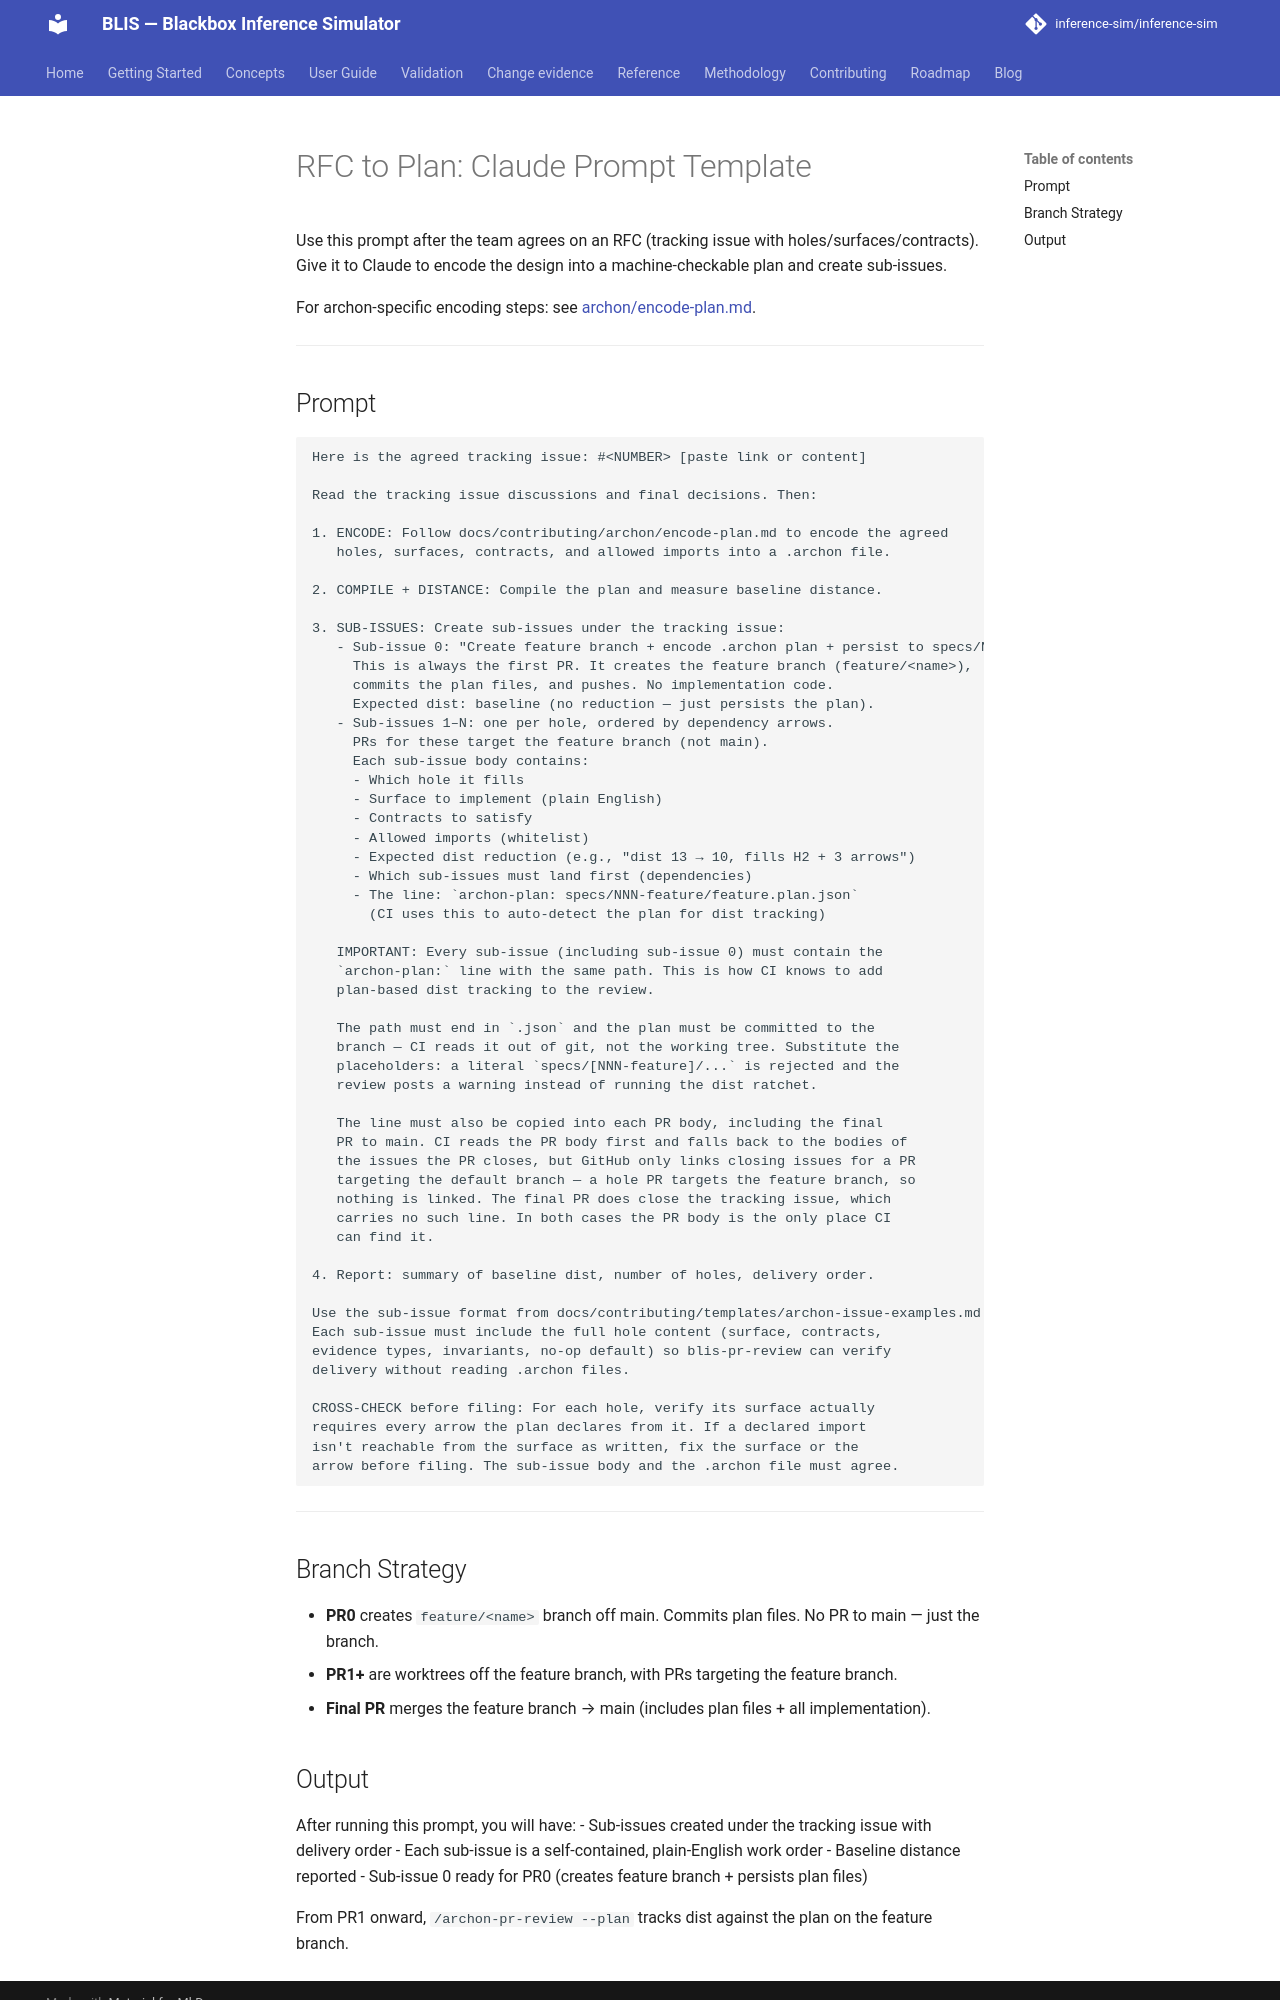

repository: inference-sim/inference-sim · page: 0.18/contributing/templates/rfc-to-plan/index.html · generator: mkdocs

# RFC to Plan: Claude Prompt Template

Use this prompt after the team agrees on an RFC (tracking issue with holes/surfaces/contracts). Give it to Claude to encode the design into a machine-checkable plan and create sub-issues.

For archon-specific encoding steps: see [archon/encode-plan.md](../archon/encode-plan.md).

---

## Prompt

```
Here is the agreed tracking issue: #<NUMBER> [paste link or content]

Read the tracking issue discussions and final decisions. Then:

1. ENCODE: Follow docs/contributing/archon/encode-plan.md to encode the agreed
   holes, surfaces, contracts, and allowed imports into a .archon file.

2. COMPILE + DISTANCE: Compile the plan and measure baseline distance.

3. SUB-ISSUES: Create sub-issues under the tracking issue:
   - Sub-issue 0: "Create feature branch + encode .archon plan + persist to specs/NNN-feature/"
     This is always the first PR. It creates the feature branch (feature/<name>),
     commits the plan files, and pushes. No implementation code.
     Expected dist: baseline (no reduction — just persists the plan).
   - Sub-issues 1–N: one per hole, ordered by dependency arrows.
     PRs for these target the feature branch (not main).
     Each sub-issue body contains:
     - Which hole it fills
     - Surface to implement (plain English)
     - Contracts to satisfy
     - Allowed imports (whitelist)
     - Expected dist reduction (e.g., "dist 13 → 10, fills H2 + 3 arrows")
     - Which sub-issues must land first (dependencies)
     - The line: `archon-plan: specs/NNN-feature/feature.plan.json`
       (CI uses this to auto-detect the plan for dist tracking)

   IMPORTANT: Every sub-issue (including sub-issue 0) must contain the
   `archon-plan:` line with the same path. This is how CI knows to add
   plan-based dist tracking to the review.

   The path must end in `.json` and the plan must be committed to the
   branch — CI reads it out of git, not the working tree. Substitute the
   placeholders: a literal `specs/[NNN-feature]/...` is rejected and the
   review posts a warning instead of running the dist ratchet.

   The line must also be copied into each PR body, including the final
   PR to main. CI reads the PR body first and falls back to the bodies of
   the issues the PR closes, but GitHub only links closing issues for a PR
   targeting the default branch — a hole PR targets the feature branch, so
   nothing is linked. The final PR does close the tracking issue, which
   carries no such line. In both cases the PR body is the only place CI
   can find it.

4. Report: summary of baseline dist, number of holes, delivery order.

Use the sub-issue format from docs/contributing/templates/archon-issue-examples.md.
Each sub-issue must include the full hole content (surface, contracts,
evidence types, invariants, no-op default) so blis-pr-review can verify
delivery without reading .archon files.

CROSS-CHECK before filing: For each hole, verify its surface actually
requires every arrow the plan declares from it. If a declared import
isn't reachable from the surface as written, fix the surface or the
arrow before filing. The sub-issue body and the .archon file must agree.
```

---

## Branch Strategy

- **PR0** creates `feature/<name>` branch off main. Commits plan files. No PR to main — just the branch.
- **PR1+** are worktrees off the feature branch, with PRs targeting the feature branch.
- **Final PR** merges the feature branch → main (includes plan files + all implementation).
